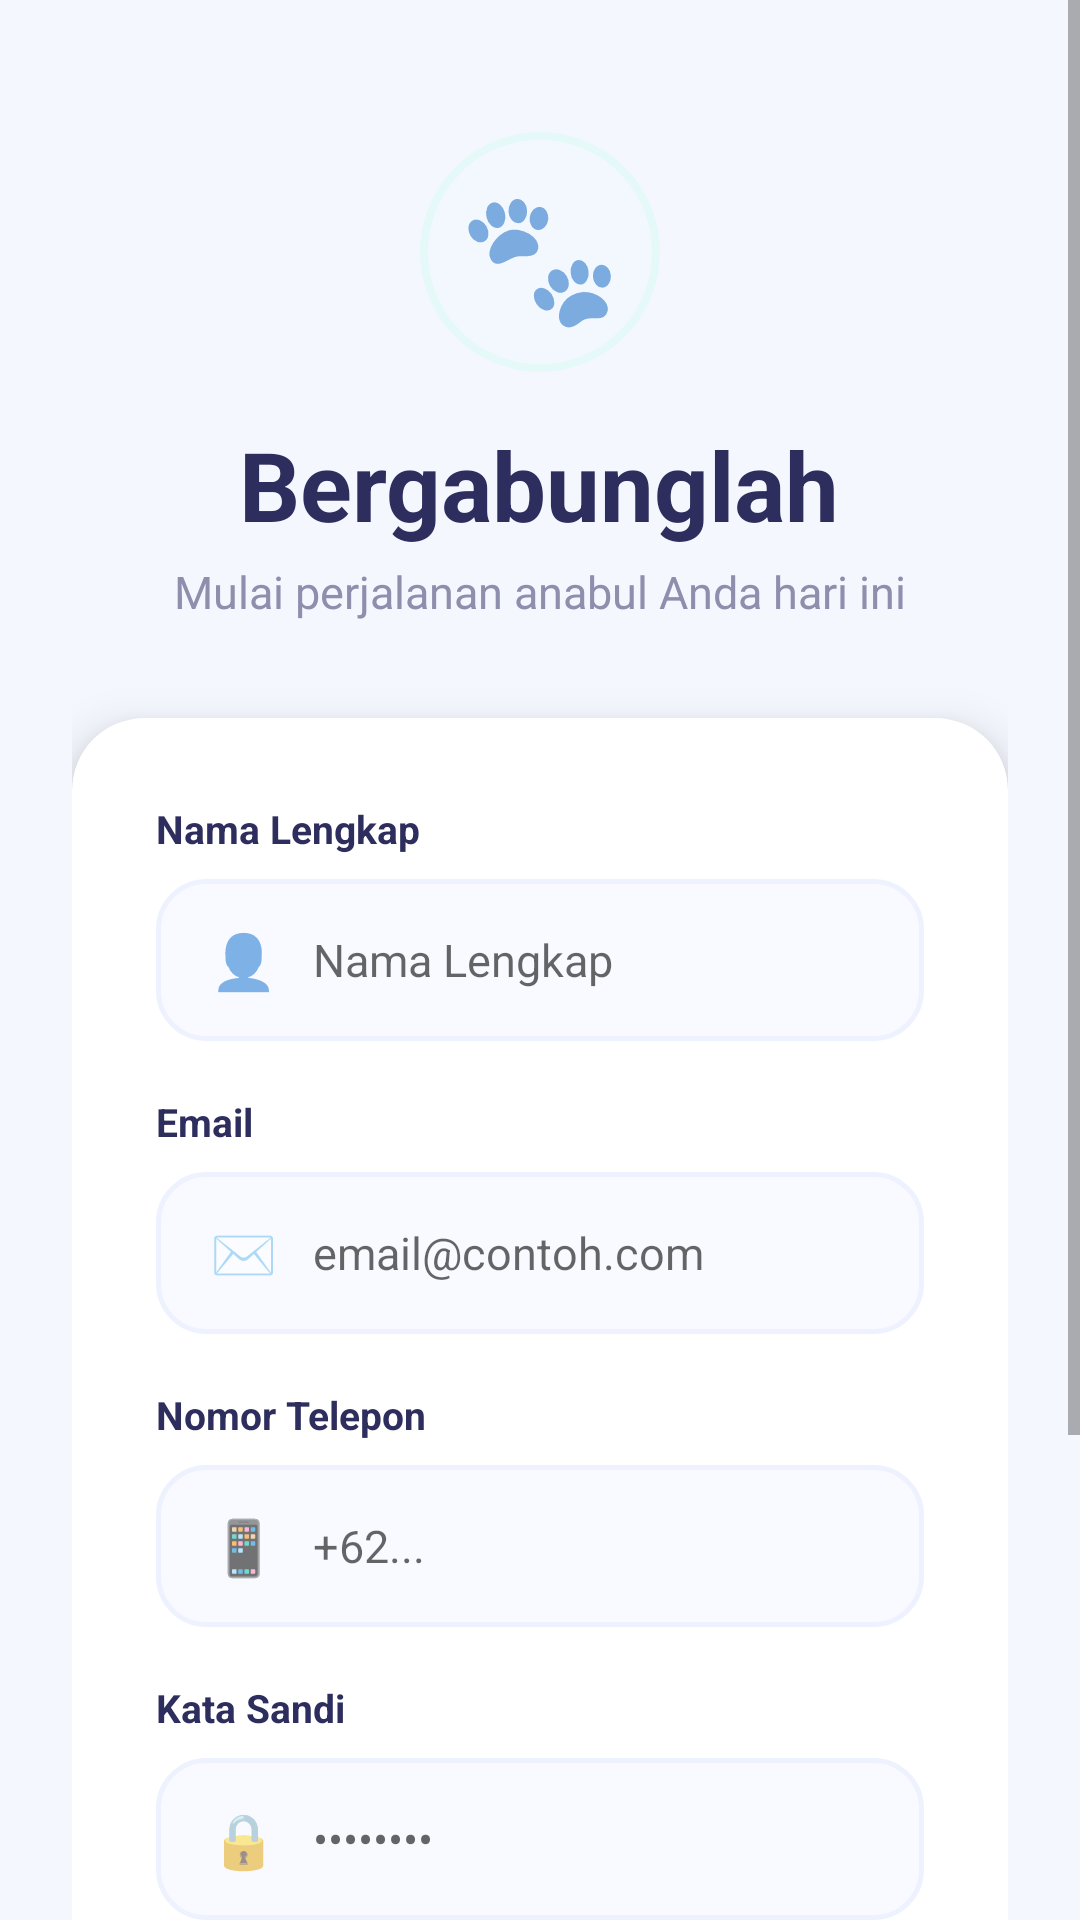

This screen was rendered from an Android layout file. Write that file and the resources it references.
<!-- AndroidManifest.xml: application theme Theme.Satwalaya -->
<!-- res/layout/activity_register.xml -->
<?xml version="1.0" encoding="utf-8"?>
<ScrollView xmlns:android="http://schemas.android.com/apk/res/android"
    xmlns:app="http://schemas.android.com/apk/res-auto"
    android:layout_width="match_parent"
    android:layout_height="match_parent"
    android:background="@color/bg_light"
    android:fillViewport="true">

    <LinearLayout
        android:layout_width="match_parent"
        android:layout_height="wrap_content"
        android:gravity="center_horizontal"
        android:orientation="vertical"
        android:padding="24dp">

        <TextView
            android:layout_width="80dp"
            android:layout_height="80dp"
            android:layout_marginTop="20dp"
            android:background="@drawable/bg_avatar_circle"
            android:backgroundTint="@color/bg_icon_teal"
            android:gravity="center"
            android:text="🐾"
            android:textSize="44sp" />

        <TextView
            android:layout_width="wrap_content"
            android:layout_height="wrap_content"
            android:layout_marginTop="16dp"
            android:text="@string/join_us"
            android:textColor="@color/text_primary"
            android:textSize="32sp"
            android:textStyle="bold" />

        <TextView
            android:layout_width="wrap_content"
            android:layout_height="wrap_content"
            android:layout_marginTop="4dp"
            android:text="@string/register_subtitle"
            android:textColor="@color/text_secondary"
            android:textSize="15sp" />

        <androidx.cardview.widget.CardView
            android:layout_width="match_parent"
            android:layout_height="wrap_content"
            android:layout_marginTop="32dp"
            app:cardCornerRadius="24dp"
            app:cardElevation="10dp"
            app:cardBackgroundColor="@color/white">

            <LinearLayout
                android:layout_width="match_parent"
                android:layout_height="wrap_content"
                android:orientation="vertical"
                android:padding="28dp">

                <TextView
                    android:layout_width="wrap_content"
                    android:layout_height="wrap_content"
                    android:text="@string/full_name_label"
                    android:textColor="@color/text_primary"
                    android:textStyle="bold"
                    android:textSize="13sp" />

                <LinearLayout
                    android:layout_width="match_parent"
                    android:layout_height="54dp"
                    android:layout_marginTop="8dp"
                    android:background="@drawable/bg_input_field"
                    android:gravity="center_vertical"
                    android:paddingHorizontal="18dp">
                    <TextView android:layout_width="wrap_content" android:layout_height="wrap_content" android:text="👤" android:textSize="18sp" />
                    <EditText
                        android:id="@+id/etFullName"
                        android:layout_width="match_parent"
                        android:layout_height="match_parent"
                        android:layout_marginStart="12dp"
                        android:background="@android:color/transparent"
                        android:hint="Nama Lengkap"
                        android:inputType="textPersonName"
                        android:textSize="15sp" />
                </LinearLayout>

                <TextView
                    android:layout_width="wrap_content"
                    android:layout_height="wrap_content"
                    android:layout_marginTop="18dp"
                    android:text="Email"
                    android:textColor="@color/text_primary"
                    android:textStyle="bold"
                    android:textSize="13sp" />

                <LinearLayout
                    android:layout_width="match_parent"
                    android:layout_height="54dp"
                    android:layout_marginTop="8dp"
                    android:background="@drawable/bg_input_field"
                    android:gravity="center_vertical"
                    android:paddingHorizontal="18dp">
                    <TextView android:layout_width="wrap_content" android:layout_height="wrap_content" android:text="✉️" android:textSize="18sp" />
                    <EditText
                        android:id="@+id/etEmail"
                        android:layout_width="match_parent"
                        android:layout_height="match_parent"
                        android:layout_marginStart="12dp"
                        android:background="@android:color/transparent"
                        android:hint="email@contoh.com"
                        android:inputType="textEmailAddress"
                        android:textSize="15sp" />
                </LinearLayout>

                <TextView
                    android:layout_width="wrap_content"
                    android:layout_height="wrap_content"
                    android:layout_marginTop="18dp"
                    android:text="@string/phone_label"
                    android:textColor="@color/text_primary"
                    android:textStyle="bold"
                    android:textSize="13sp" />

                <LinearLayout
                    android:layout_width="match_parent"
                    android:layout_height="54dp"
                    android:layout_marginTop="8dp"
                    android:background="@drawable/bg_input_field"
                    android:gravity="center_vertical"
                    android:paddingHorizontal="18dp">
                    <TextView android:layout_width="wrap_content" android:layout_height="wrap_content" android:text="📱" android:textSize="18sp" />
                    <EditText
                        android:id="@+id/etPhone"
                        android:layout_width="match_parent"
                        android:layout_height="match_parent"
                        android:layout_marginStart="12dp"
                        android:background="@android:color/transparent"
                        android:hint="+62..."
                        android:inputType="phone"
                        android:textSize="15sp" />
                </LinearLayout>

                <TextView
                    android:layout_width="wrap_content"
                    android:layout_height="wrap_content"
                    android:layout_marginTop="18dp"
                    android:text="@string/password_hint"
                    android:textColor="@color/text_primary"
                    android:textStyle="bold"
                    android:textSize="13sp" />

                <LinearLayout
                    android:layout_width="match_parent"
                    android:layout_height="54dp"
                    android:layout_marginTop="8dp"
                    android:background="@drawable/bg_input_field"
                    android:gravity="center_vertical"
                    android:paddingHorizontal="18dp">
                    <TextView android:layout_width="wrap_content" android:layout_height="wrap_content" android:text="🔒" android:textSize="18sp" />
                    <EditText
                        android:id="@+id/etPassword"
                        android:layout_width="match_parent"
                        android:layout_height="match_parent"
                        android:layout_marginStart="12dp"
                        android:background="@android:color/transparent"
                        android:hint="••••••••"
                        android:inputType="textPassword"
                        android:textSize="15sp" />
                </LinearLayout>

                <androidx.appcompat.widget.AppCompatButton
                    android:id="@+id/btnRegister"
                    android:layout_width="match_parent"
                    android:layout_height="56dp"
                    android:layout_marginTop="32dp"
                    android:background="@drawable/bg_gradient_button"
                    android:text="@string/create_account"
                    android:textAllCaps="false"
                    android:textColor="@color/white"
                    android:textSize="17sp"
                    android:textStyle="bold" />

            </LinearLayout>
        </androidx.cardview.widget.CardView>

        <TextView
            android:id="@+id/tvGoLogin"
            android:layout_width="wrap_content"
            android:layout_height="wrap_content"
            android:layout_marginTop="24dp"
            android:layout_marginBottom="32dp"
            android:text="@string/already_have_account"
            android:textColor="@color/gradient_start"
            android:textSize="15sp"
            android:textStyle="bold" />

    </LinearLayout>
</ScrollView>
<!-- resources referenced by this layout -->
<resources>
  <color name="bg_icon_teal">#E5F9F9</color>
  <color name="bg_light">#F5F7FF</color>
  <color name="gradient_start">#6A5AE0</color>
  <color name="text_primary">#2D2D5E</color>
  <color name="text_secondary">#8E8EAD</color>
  <color name="white">#FFFFFFFF</color>
  <!-- drawable bg_avatar_circle (drawable) -->
  <?xml version="1.0" encoding="utf-8"?>
  <shape xmlns:android="http://schemas.android.com/apk/res/android"
      android:shape="oval">
      <solid android:color="#33FFFFFF" />
      <stroke
          android:width="2.5dp"
          android:color="@color/white" />
  </shape>
  <!-- drawable bg_gradient_button (drawable) -->
  <?xml version="1.0" encoding="utf-8"?>
  <shape xmlns:android="http://schemas.android.com/apk/res/android">
      <gradient
          android:angle="0"
          android:endColor="@color/text_teal"
          android:startColor="@color/gradient_start" />
      <corners android:radius="50dp" />
      <padding android:bottom="4dp" android:top="4dp" />
  </shape>
  <!-- drawable bg_input_field (drawable) -->
  <?xml version="1.0" encoding="utf-8"?>
  <shape xmlns:android="http://schemas.android.com/apk/res/android">
      <solid android:color="#F8FAFF" />
      <corners android:radius="16dp" />
      <stroke
          android:width="1.5dp"
          android:color="#EEF2FF" />
  </shape>
  <string name="already_have_account">Sudah punya akun? Masuk</string>
  <string name="create_account">Daftar Akun</string>
  <string name="full_name_label">Nama Lengkap</string>
  <string name="join_us">Bergabunglah</string>
  <string name="password_hint">Kata Sandi</string>
  <string name="phone_label">Nomor Telepon</string>
  <string name="register_subtitle">Mulai perjalanan anabul Anda hari ini</string>
  <style name="Theme.Satwalaya" parent="Theme.MaterialComponents.Light.NoActionBar">
          
          <item name="colorPrimary">@color/gradient_start</item>
          <item name="colorPrimaryVariant">@color/gradient_mid</item>
          <item name="colorOnPrimary">@color/white</item>
          
          <item name="colorSecondary">@color/text_teal</item>
          <item name="colorSecondaryVariant">@color/text_teal</item>
          <item name="colorOnSecondary">@color/white</item>
          
          <item name="android:statusBarColor">@android:color/transparent</item>
          <item name="android:windowLightStatusBar">true</item>
          
          <item name="android:navigationBarColor">@color/white</item>
          <item name="android:windowLightNavigationBar" tools:targetApi="o">true</item>
          
          <item name="android:windowBackground">@color/bg_light</item>
      </style>
  <color name="text_teal">#2ABFBF</color>
  <color name="gradient_mid">#8E7CFE</color>
</resources>
